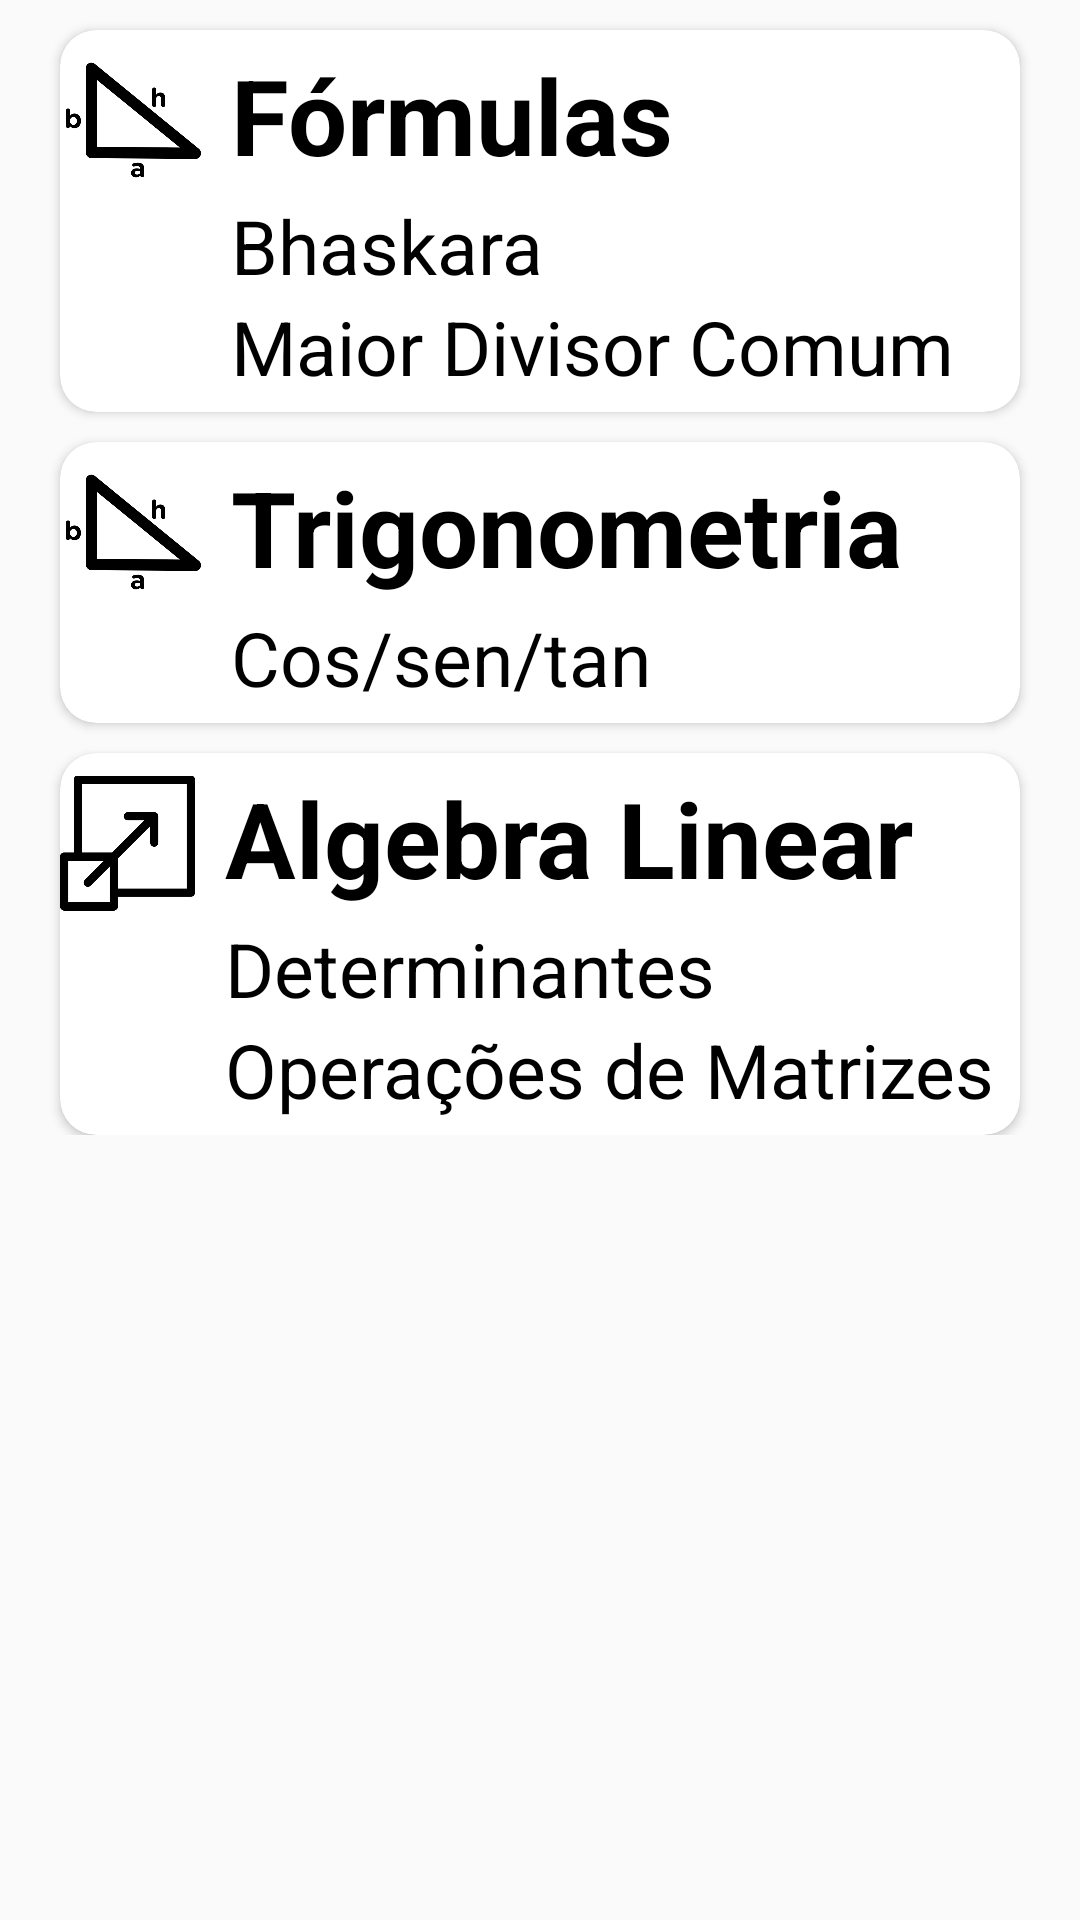

Reconstruct the res/layout file that produces this screen, plus the resources it refers to.
<!-- AndroidManifest.xml: application theme AppTheme -->
<!-- res/layout/menu_math.xml -->
<?xml version="1.0" encoding="utf-8"?>
<LinearLayout xmlns:android="http://schemas.android.com/apk/res/android"
    android:layout_width="match_parent"
    android:layout_height="match_parent"
    xmlns:app="http://schemas.android.com/apk/res-auto"
    android:orientation="vertical">

    <ScrollView
        android:layout_width="match_parent"
        android:layout_height="match_parent">

        <LinearLayout
            android:layout_width="match_parent"
            android:layout_height="wrap_content"
            android:orientation="vertical">

            <androidx.cardview.widget.CardView
                android:clickable="true"
                android:foreground="?android:attr/selectableItemBackground"
                android:layout_marginTop="10dp"
                android:layout_marginLeft="20dp"
                android:layout_marginRight="20dp"
                android:paddingTop="5dp"
                android:onClick="showFormulasList"
                android:layout_width="match_parent"
                android:layout_height="wrap_content"
                app:cardCornerRadius="12dp"
                app:cardElevation="2dp"
                >
                <LinearLayout

                    android:paddingTop="5dp"
                    android:paddingBottom="5dp"
                    android:paddingLeft="2dp"
                    android:paddingRight="2dp"
                    android:layout_width="wrap_content"
                    android:layout_height="wrap_content"
                    android:orientation="vertical">


                    <LinearLayout

                        android:layout_width="wrap_content"
                        android:layout_height="wrap_content"
                        android:orientation="horizontal">
                        <ImageView
                            android:layout_width="45dp"
                            android:layout_height="50dp"
                            android:layout_gravity="center_horizontal|center_vertical"

                            android:src="@drawable/icon_trigonometry"/>
                        <TextView
                            android:layout_marginLeft="10dp"
                            android:layout_width="wrap_content"
                            android:layout_height="wrap_content"
                            android:text="Fórmulas"
                            android:textSize="35dp"
                            android:textStyle="bold"
                            android:textColor="@color/preto"/>

                    </LinearLayout>

                    <TextView
                        android:clickable="true"
                        android:foreground="?android:attr/selectableItemBackground"
                    android:onClick="onEnterBhaskara"
                    android:id="@+id/id_enterBhaskara"
                    android:layout_width="wrap_content"
                    android:layout_height="wrap_content"
                    android:layout_marginLeft="55dp"
                    android:text="Bhaskara"
                    android:textColor="@color/preto"
                    android:textSize="25dp" />
                    <TextView
                        android:clickable="true"
                        android:foreground="?android:attr/selectableItemBackground"
                        android:onClick="onEnterGCD"
                        android:id="@+id/id_enterGCD"
                        android:layout_width="wrap_content"
                        android:layout_height="wrap_content"
                        android:layout_marginLeft="55dp"
                        android:text="Maior Divisor Comum"
                        android:textColor="@color/preto"
                        android:textSize="25dp" />
                </LinearLayout>

            </androidx.cardview.widget.CardView>
    <androidx.cardview.widget.CardView
        android:clickable="true"
        android:foreground="?android:attr/selectableItemBackground"
        android:layout_marginTop="10dp"
        android:layout_marginLeft="20dp"
        android:layout_marginRight="20dp"
        android:paddingTop="5dp"
        android:onClick="showTrigoList"
        android:layout_width="match_parent"
        android:layout_height="wrap_content"
        app:cardCornerRadius="12dp"
        app:cardElevation="2dp"
        >
        <LinearLayout

            android:paddingTop="5dp"
            android:paddingBottom="5dp"
            android:paddingLeft="2dp"
            android:paddingRight="2dp"
            android:layout_width="wrap_content"
            android:layout_height="wrap_content"
            android:orientation="vertical">


            <LinearLayout

                android:layout_width="wrap_content"
                android:layout_height="wrap_content"
                android:orientation="horizontal">
                <ImageView
                    android:layout_width="45dp"
                    android:layout_height="50dp"
                    android:layout_gravity="center_horizontal|center_vertical"

                    android:src="@drawable/icon_trigonometry"/>
                <TextView
                    android:layout_marginLeft="10dp"
                    android:layout_width="wrap_content"
                    android:layout_height="wrap_content"
                    android:text="Trigonometria"
                    android:textSize="35dp"
                    android:textStyle="bold"
                    android:textColor="@color/preto"/>

            </LinearLayout>

            <TextView
                android:clickable="true"
                android:foreground="?android:attr/selectableItemBackground"
                android:onClick="onEnterSohcahtoa"
                android:id="@+id/id_sohcahtoa"
                android:layout_width="wrap_content"
                android:layout_height="wrap_content"
                android:layout_marginLeft="55dp"
                android:text="Cos/sen/tan"
                android:textColor="@color/preto"
                android:textSize="25dp" />
        </LinearLayout>

    </androidx.cardview.widget.CardView>
            <androidx.cardview.widget.CardView
                android:clickable="true"
                android:foreground="?android:attr/selectableItemBackground"
                android:layout_marginTop="10dp"
                android:layout_marginLeft="20dp"
                android:layout_marginRight="20dp"
                android:onClick="showAlgebraLinearList"
                android:paddingTop="5dp"
                android:paddingBottom="5dp"
                android:paddingLeft="2dp"

                android:layout_width="match_parent"
                android:layout_height="wrap_content"
                app:cardCornerRadius="12dp"
                app:cardElevation="2dp">
                <LinearLayout

                    android:paddingTop="5dp"
                    android:paddingBottom="5dp"
                    android:layout_width="wrap_content"
                    android:layout_height="wrap_content"
                    android:orientation="vertical">


                <LinearLayout
                    android:layout_width="wrap_content"
                    android:layout_height="wrap_content"
                    android:orientation="horizontal">
                    <ImageView
                        android:layout_width="45dp"
                        android:layout_height="50dp"
                        android:layout_gravity="center_horizontal|center_vertical"

                        android:src="@drawable/algebra_linear_icon"/>
                    <TextView
                        android:layout_marginLeft="10dp"
                        android:layout_width="wrap_content"
                        android:layout_height="wrap_content"
                        android:text="Algebra Linear"
                        android:textSize="35dp"
                        android:textStyle="bold"
                        android:textColor="@color/preto"/>
                </LinearLayout>
                    <LinearLayout
                        android:layout_width="match_parent"
                        android:layout_height="wrap_content"
                        android:orientation="vertical"
                        android:clickable="true"
                        android:foreground="?android:attr/selectableItemBackground">
                    <TextView
                        android:clickable="true"
                        android:foreground="?android:attr/selectableItemBackground"
                        android:id="@+id/id_enter_determinantes"
                        android:onClick="enterDeterminantes"
                        android:layout_width="wrap_content"
                        android:layout_height="wrap_content"
                        android:text="Determinantes"
                        android:textSize="25dp"
                        android:textColor="@color/preto"
                        android:layout_marginLeft="55dp"/>
                    </LinearLayout>
                    <LinearLayout
                        android:clickable="true"
                        android:foreground="?android:attr/selectableItemBackground"
                        android:layout_width="wrap_content"
                        android:layout_height="wrap_content">
                    <TextView
                        android:clickable="true"
                        android:foreground="?android:attr/selectableItemBackground"
                        android:id="@+id/id_enter_matrizMultiplication"
                        android:onClick="enterMatrizMultiplication"
                        android:layout_width="wrap_content"
                        android:layout_height="wrap_content"
                        android:text="Operações de Matrizes"
                        android:textSize="25dp"
                        android:textColor="@color/preto"
                        android:layout_marginLeft="55dp"/>

                    </LinearLayout>


                </LinearLayout>

            </androidx.cardview.widget.CardView>


</LinearLayout>


    </ScrollView>


</LinearLayout>
<!-- resources referenced by this layout -->
<resources>
  <color name="preto">#000000</color>
  <!-- drawable algebra_linear_icon: png bitmap (drawable, 4559 bytes) -->
  <!-- drawable icon_trigonometry: png bitmap (drawable, 7898 bytes) -->
  <style name="AppTheme" parent="Theme.AppCompat.Light.DarkActionBar">
          
          <item name="colorPrimary">@color/colorPrimary</item>
          <item name="colorPrimaryDark">@color/colorPrimaryDark</item>
          <item name="colorAccent">@color/colorAccent</item>
      </style>
  <color name="colorPrimary">#6200EE</color>
  <color name="colorPrimaryDark">#3700B3</color>
  <color name="colorAccent">#03DAC5</color>
</resources>
